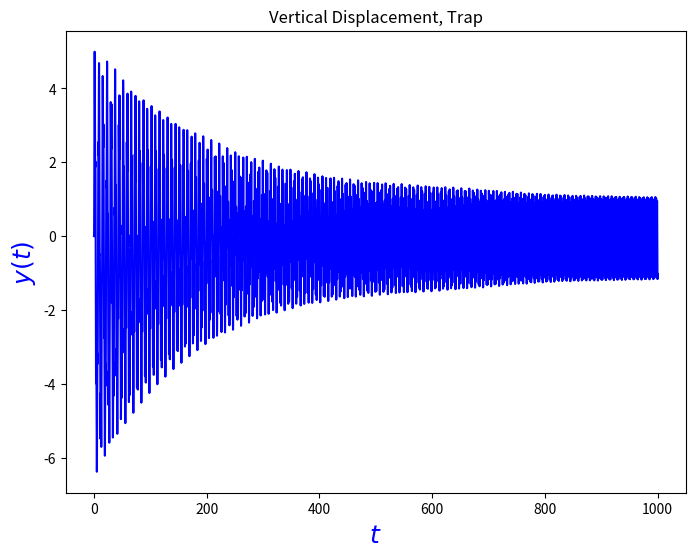
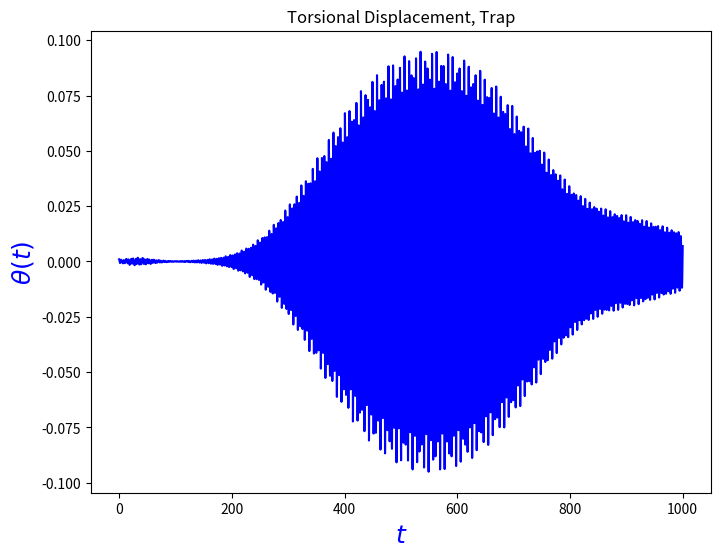

Reproduce these figures in Python, in order. (Note: this script raises an exception after producing the figures.)
# tacoma.py
# implements the code for RC6
# Inputs: inter = time interval, ic = [y, y', theta, theta'],
# n = number of steps, p = steps per point plotted
# Calls a one-step method such as trapstep or RK4step

import numpy as np
import matplotlib.pylab as plt


d = 0.01
omega = 2*np.pi*38/60

def tacoma(inter, ic, n, p, windspeed, method):
    W = windspeed

    # trapezpoid method step
    def trapstep(t, w, h, f):
        return w + (h/2)*(f(t, w, W) + f(t + h, w + h*f(t, w, W), W))
        
    # Runge Kutta step
    def RK4step(t, w, h):
        s1 = ydot(t, w, W)
        s2 = ydot(t + h/2, w + (h/2)*s1, W)
        s3 = ydot(t + h/2, w + (h/2)*s2, W)
        s4 = ydot(t + h, w + h*s3, W)
        return w + (h/6)*(s1 + 2*s2 + 2*s3 + s4)

    # this is f(t, y) in y' = f(t, y)
    def ydot(t, y, W):
        K = 1000
        m = 2500
        L = 6
        a = 0.2
        c1 = K/(m*a)
        a1 = np.exp(a*(y[0] - L*np.sin(y[2])))
        a2 = np.exp(a*(y[0] + L*np.sin(y[2])))
        ydot = np.zeros(4)
        ydot[0] = y[1]
        ydot[1] = -d*y[1] - c1*(a1+a2-2) + 0.2*W*np.sin(omega*t)
        ydot[2] = y[3]
        ydot[3] = -d*y[3] + c1*(3/L)*np.cos(y[2])*(a1-a2)
        return ydot


    # use n points
    h = (inter[1]-inter[0])/float(n)

    # build t vectors
    t = np.zeros((p+1))
    t[0] = inter[0]
    rt = np.zeros(int(n/p)+1)
    rt[0] = inter[0]

    # build y vector
    # y[0] is vertical displacement
    # y[1] is the derivative of y[0]
    # y[2] is the rotation of the roadbed
    # y[3] is the derivative of y[2]
    y = np.zeros((p+1,4))
    y[0,:] = ic
    ry = np.zeros((int(n/p)+1,4))
    ry[0] = ic

    # compute solution
    for k in np.arange(1, int(n/p)+1):
        for i in np.arange(p):
            t[i+1] = t[i] + h
            if method == "Trap":
                y[i+1,:] = trapstep(t[i], y[i,:], h, ydot)
            elif method == "RK4":
                y[i+1,:] = RK4step(t[i], y[i,:], h)
        rt[k] = t[i+1]
        ry[k,:] = y[i+1,:]
        t[0] = rt[k]
        y[0:k] = ry[k,:]

    # return time and solution
    return rt, ry

a = 0
b = 1000
n = 50000
p = 4
theta0 = 10.0**(-3)










# Part 1
print("\nPart 1\n")

ot1, oy1 = tacoma([a, b], [0, 0, theta0, 0], n, p, 80, "Trap") # W = 80 km/h

# oy[0] = y, oy[2] = theta
fig = plt.figure(1, figsize = (8, 6))
plt.plot(ot1, oy1[:,0], 'b-')
plt.xlabel('$t$', fontsize = 18, color = 'Blue')
plt.ylabel('$y(t)$', fontsize = 18, color = 'Blue')
plt.title('Vertical Displacement, Trap')

fig = plt.figure(2, figsize = (8, 6))
plt.plot(ot1, oy1[:,2], 'b-')
plt.xlabel('$t$', fontsize = 18, color = 'Blue')
plt.ylabel('$\\theta(t)$', fontsize = 18, color = 'Blue')
plt.title('Torsional Displacement, Trap')

plt.show()
print(input("Press enter to proceed to the next part."))










# Part 2
print("\nPart 2\n")

ot2, oy2 = tacoma([a, b], [0, 0, theta0, 0], n, p, 80, "RK4") # W = 80 km/h

# oy[0] = y, oy[2] = theta
fig = plt.figure(1, figsize = (8, 6))
plt.plot(ot2, oy2[:,0], 'b-')
plt.xlabel('$t$', fontsize = 18, color = 'Blue')
plt.ylabel('$y(t)$', fontsize = 18, color = 'Blue')
plt.title('Vertical Displacement, RK4')

fig = plt.figure(2, figsize = (8, 6))
plt.plot(ot2, oy2[:,2], 'b-')
plt.xlabel('$t$', fontsize = 18, color = 'Blue')
plt.ylabel('$\\theta(t)$', fontsize = 18, color = 'Blue')
plt.title('Torsional Displacement, RK4')

plt.show()
print(input("Press enter to proceed to the next part."))










# Part 3
print("\nPart 3\n")

theta0 = [10.0**(-3), 10.0**(-4), 10.0**(-5), 10.0**(-6)]

mag_factors = []

for theta in theta0:
    ot3, oy3 = tacoma([a, b], [0, 0, theta, 0], n, p, 50, "RK4") # W = 50 km/h
    mag_factors.append(max(oy3[:,2]) / theta)

print(f"The magnification factors for the respective starting angles are {mag_factors}")

print(input("\nPress enter to proceed to the next part."))










# Part 4
print("\nPart 4\n")

theta0 = 10.0**(-3)

ot4, oy4 = tacoma([a, b], [0, 0, theta0, 0], n, p, 58.993, "RK4") # W = 58.993 km/h, found by trial and error.
print(f"Magnification Factor for W=58.993: {max(oy4[:,2]) / theta0}")

# Checking whether the magnification factor is consistent.
theta0 = [10.0**(-3), 10.0**(-4), 10.0**(-5), 10.0**(-6)]

mag_factors = []

for theta in theta0:
    ot4, oy4 = tacoma([a, b], [0, 0, theta, 0], n, p, 58.993, "RK4") # W = 58.993 km/h
    mag_factors.append(max(oy4[:,2]) / theta)

print(f"The magnification factors for the respective starting angles are {mag_factors}")

print(input("\nPress enter to proceed to the next part."))










# Part 5
print("\nPart 5\n")

theta0 = 10.0**(-3)

tolerance = 0.5e-3

def magnification_factor(W):
    _, oy4 = tacoma([a, b], [0, 0, theta0, 0], n, p, W, "RK4")
    return max(oy4[:,2]) / theta0

# Wind speed lower bound and wind speed upper bound, for a given globally-defined initial theta and tolerance.
def find_minimum_wind_speed(lb, ub):
    # Bisection method loop
    while ub - lb > tolerance:
        mid = (lb + ub) / 2
        factor = magnification_factor(mid)
        if factor > 100:
            ub = mid
        else:
            lb = mid

    return (lb + ub) / 2

min_wind_speed = find_minimum_wind_speed(57, 60)
print(f"Minimum wind speed is approximately {min_wind_speed} km/h, by bisection.")

print(input("\nPress enter to proceed to the next part."))










# Part 6
print("\nPart 6\n")

# Modify the damping coefficient and angular frequency
d = 0.02
omega = 3.0

min_wind_speed = find_minimum_wind_speed(25, 30)
print(f"Minimum wind speed within tolerance is approximately {min_wind_speed} km/h, by bisection.")

# Plot the displacements as before.
ot6, oy6 = tacoma([a, b], [0, 0, theta0, 0], n, p, min_wind_speed, "RK4")

fig = plt.figure(1, figsize = (8, 6))
plt.plot(ot6, oy6[:,0], 'b-')
plt.xlabel('$t$', fontsize = 18, color = 'Blue')
plt.ylabel('$y(t)$', fontsize = 18, color = 'Blue')
plt.title('Vertical Displacement, RK4')

fig = plt.figure(2, figsize = (8, 6))
plt.plot(ot6, oy6[:,2], 'b-')
plt.xlabel('$t$', fontsize = 18, color = 'Blue')
plt.ylabel('$\\theta(t)$', fontsize = 18, color = 'Blue')
plt.title('Torsional Displacement, RK4')

plt.show()
